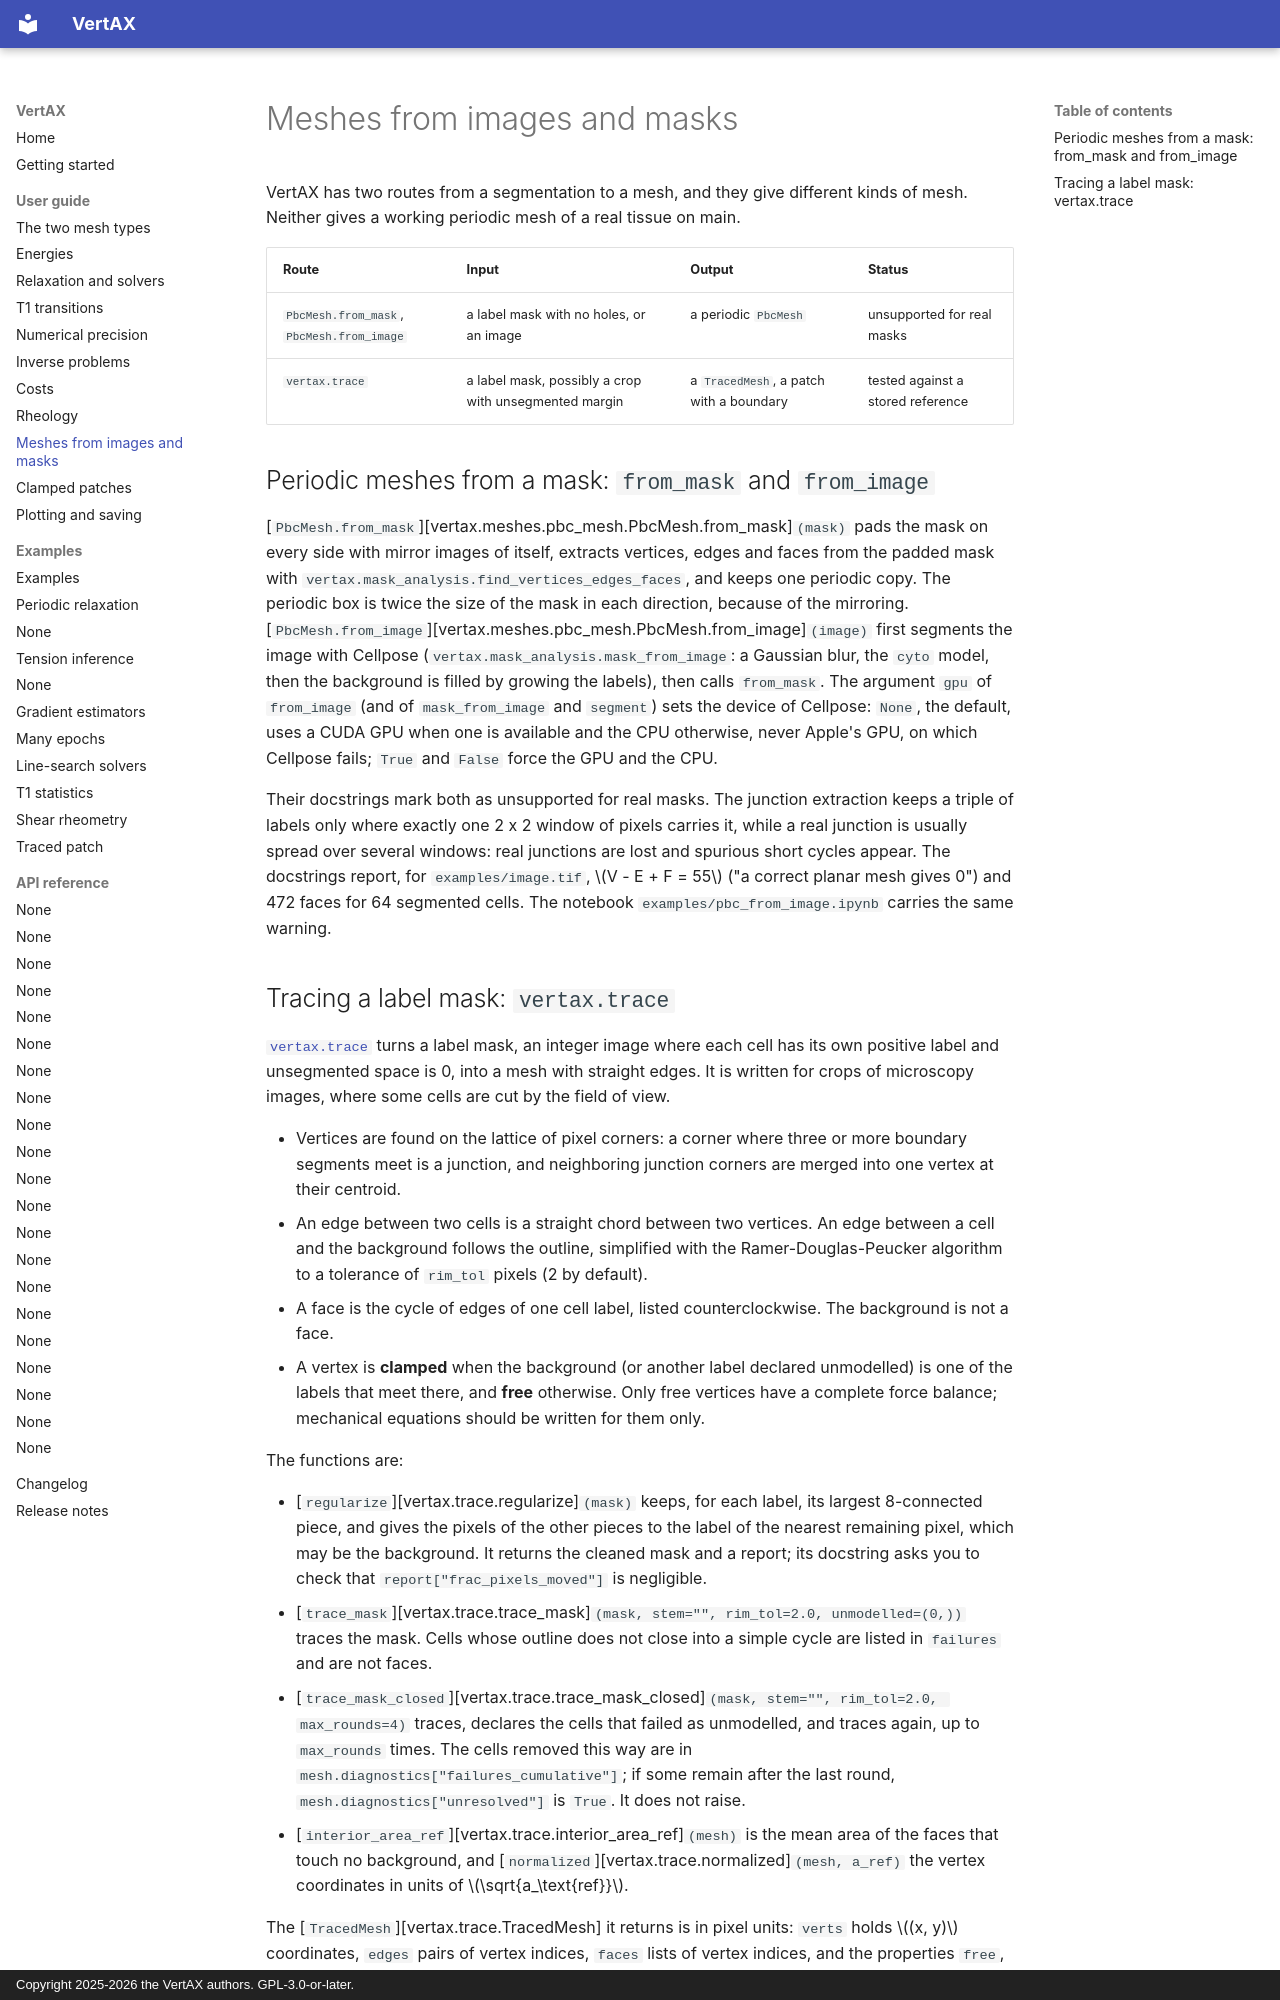

repository: VirtualEmbryo/vertax · page: user-guide/images-and-masks/index.html · generator: mkdocs · copyright: Copyright 2025-2026 the VertAX authors. GPL-3.0-or-later.

# Meshes from images and masks

VertAX has two routes from a segmentation to a mesh, and they give different kinds of mesh. Neither
gives a working periodic mesh of a real tissue on main.

| Route | Input | Output | Status |
| --- | --- | --- | --- |
| `PbcMesh.from_mask`, `PbcMesh.from_image` | a label mask with no holes, or an image | a periodic `PbcMesh` | unsupported for real masks |
| `vertax.trace` | a label mask, possibly a crop with unsegmented margin | a `TracedMesh`, a patch with a boundary | tested against a stored reference |

## Periodic meshes from a mask: `from_mask` and `from_image`

[`PbcMesh.from_mask`][vertax.meshes.pbc_mesh.PbcMesh.from_mask]`(mask)` pads the mask on every side
with mirror images of itself, extracts vertices, edges and faces from the padded mask with
`vertax.mask_analysis.find_vertices_edges_faces`, and keeps one periodic copy. The periodic box is
twice the size of the mask in each direction, because of the mirroring.
[`PbcMesh.from_image`][vertax.meshes.pbc_mesh.PbcMesh.from_image]`(image)` first segments the image
with Cellpose (`vertax.mask_analysis.mask_from_image`: a Gaussian blur, the `cyto` model, then the
background is filled by growing the labels), then calls `from_mask`. The argument `gpu` of `from_image`
(and of `mask_from_image` and `segment`) sets the device of Cellpose: `None`, the default, uses a CUDA
GPU when one is available and the CPU otherwise, never Apple's GPU, on which Cellpose fails; `True` and
`False` force the GPU and the CPU.

Their docstrings mark both as unsupported for real masks. The junction extraction keeps a triple of
labels only where exactly one 2 x 2 window of pixels carries it, while a real junction is usually
spread over several windows: real junctions are lost and spurious short cycles appear. The docstrings
report, for `examples/image.tif`, $V - E + F = 55$ ("a correct planar mesh gives 0") and 472 faces
for 64 segmented cells. The notebook `examples/pbc_from_image.ipynb`
carries the same warning.
